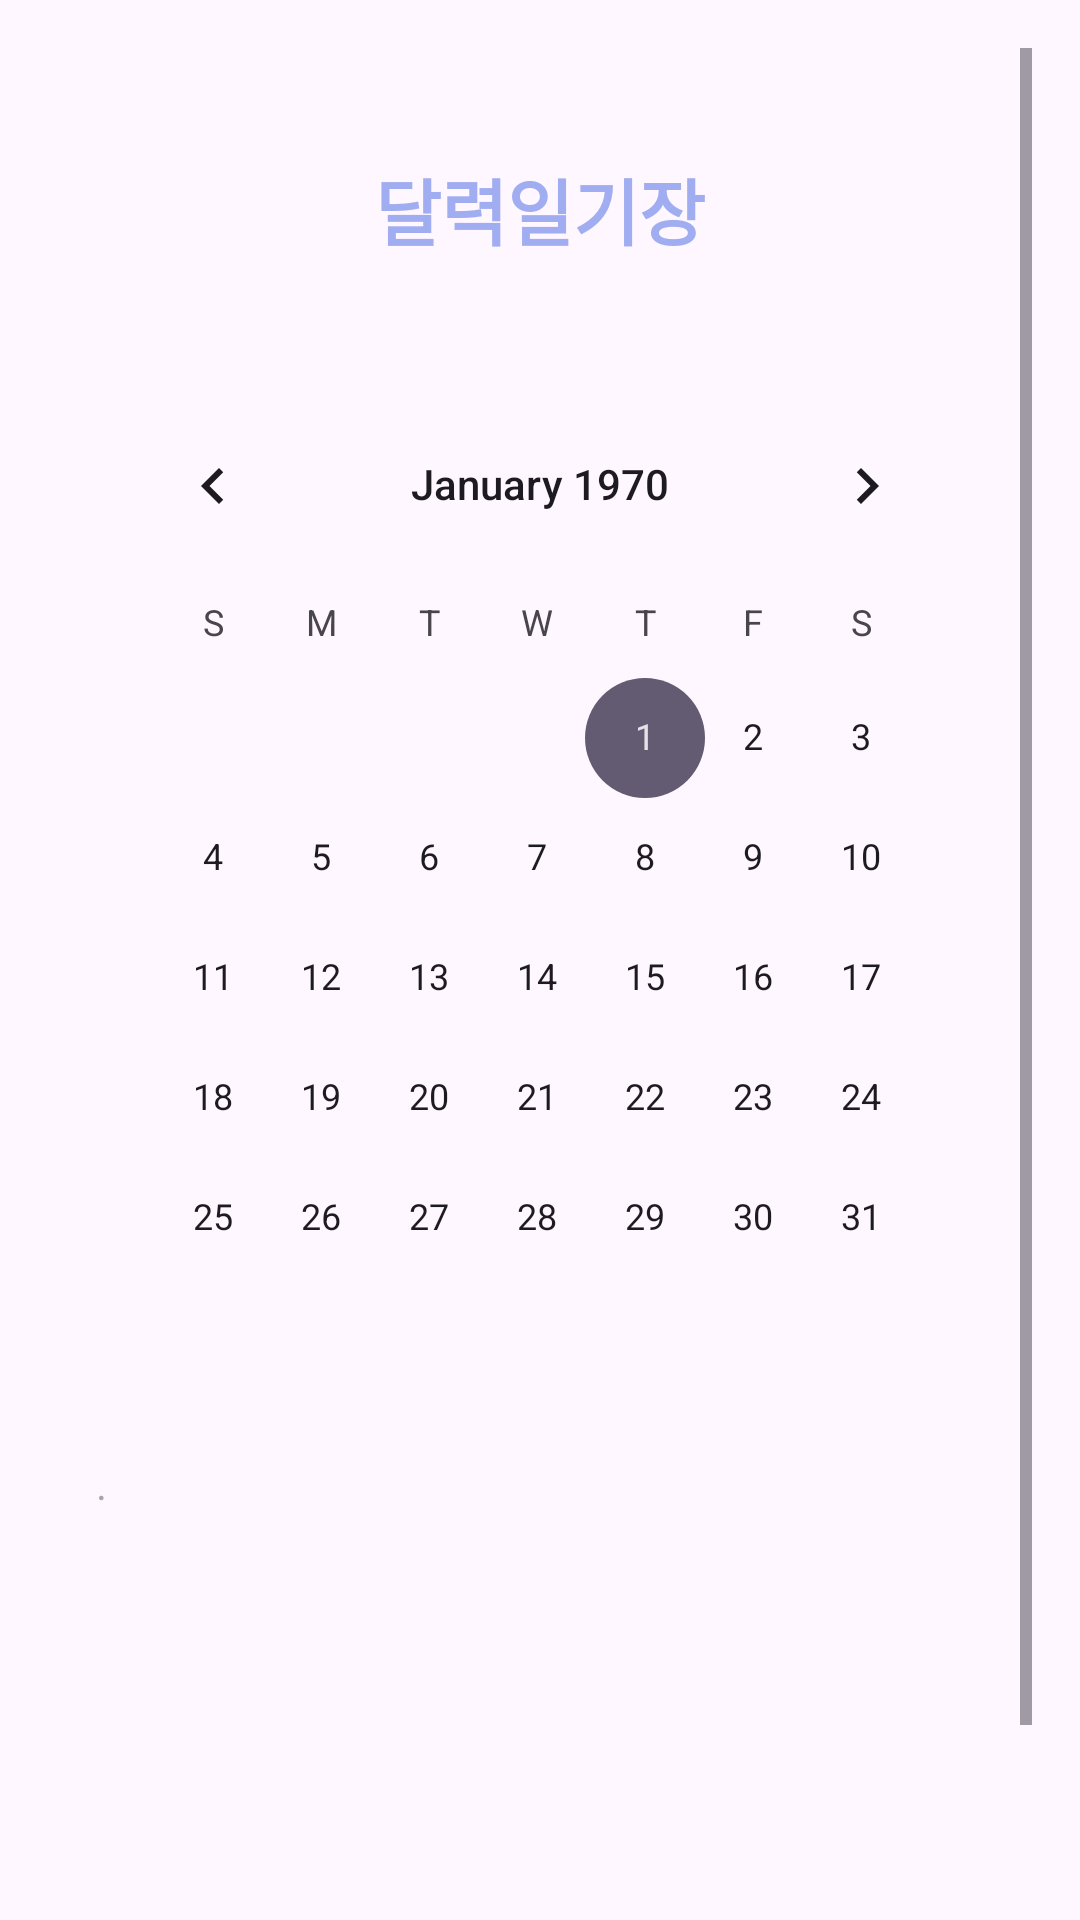

The Android layout XML behind this screen, and the referenced resources:
<!-- AndroidManifest.xml: application theme Theme.Canlender_OpenPro -->
<!-- res/layout/frag_star.xml -->
<?xml version="1.0" encoding="utf-8"?>
<ScrollView
    xmlns:android="http://schemas.android.com/apk/res/android"
    xmlns:app="http://schemas.android.com/apk/res-auto"
    xmlns:tools="http://schemas.android.com/tools"
    android:layout_width="match_parent"
    android:layout_height="match_parent"
    android:paddingLeft="16dp"
    android:paddingTop="16dp"
    android:paddingRight="16dp"
    android:paddingBottom="16dp">

    <RelativeLayout
        android:layout_width="match_parent"
        android:layout_height="680dp"
        android:paddingLeft="16dp"
        android:paddingTop="16dp"
        android:paddingRight="16dp"
        android:paddingBottom="16dp">

        

        

        

        <CalendarView
            android:id="@+id/calendarView"
            android:layout_width="wrap_content"
            android:layout_height="wrap_content"
            android:layout_below="@id/textView3"
            android:layout_alignParentStart="true"
            android:layout_alignParentEnd="true"
            android:layout_marginStart="1dp"
            android:layout_marginLeft="8dp"
            android:layout_marginTop="41dp"
            android:layout_marginEnd="1dp"
            android:backgroundTint="#A1ADF1"
            android:fontFamily="@font/wildfont"
            app:layout_constraintTop_toTopOf="parent" />

        <TextView
            android:id="@+id/diaryTextView"
            android:layout_width="match_parent"
            android:layout_height="wrap_content"
            android:gravity="center"
            android:layout_below="@id/calendarView"

            android:fontFamily="@font/wildfont"
            />

        <RelativeLayout
            android:layout_width="match_parent"
            android:layout_height="wrap_content"
            android:id="@+id/showlayout"
            android:layout_below="@id/diaryTextView">

            
            <TextView
                android:layout_width="match_parent"
                android:layout_height="wrap_content"
                android:id="@+id/textView2"
                android:fontFamily="@font/wildfont"
                android:hint="." />
        </RelativeLayout>

        

        
        <TextView
            android:id="@+id/textView3"
            android:layout_width="match_parent"
            android:layout_height="wrap_content"
            android:layout_marginStart="8dp"
            android:layout_marginTop="20dp"
            android:layout_marginEnd="8dp"
            android:fontFamily="@font/wildfont"
            android:gravity="center"
            android:text="달력일기장"
            android:textAppearance="@style/TextAppearance.AppCompat.Large"
            android:textColor="#A1ADF1"
            android:textSize="24sp"
            android:textStyle="bold"
            app:layout_constraintEnd_toEndOf="parent"
            app:layout_constraintStart_toStartOf="parent"
            app:layout_constraintTop_toTopOf="parent" />

        <Button
            android:id="@+id/schedule_Btn"
            android:layout_width="151dp"
            android:layout_height="wrap_content"
            android:layout_alignParentEnd="true"
            android:layout_alignParentBottom="true"
            android:layout_marginTop="536dp"
            android:layout_marginEnd="100dp"
            android:layout_marginBottom="5dp"
            android:backgroundTint="#A1ADF1"
            android:fontFamily="@font/wildfont"
            android:text="일정 수정"
            android:textColor="#FFFFFF"
            android:textStyle="bold"
            android:visibility="invisible"
            app:layout_constraintEnd_toEndOf="parent"
            app:layout_constraintTop_toBottomOf="@+id/textView3" />
    </RelativeLayout>
</ScrollView>
<!-- resources referenced by this layout -->
<resources>
  <style name="Theme.Canlender_OpenPro" parent="Base.Theme.Canlender_OpenPro" />
  <style name="Base.Theme.Canlender_OpenPro" parent="Theme.Material3.DayNight.NoActionBar">
          
          
          <item name="colorPrimaryDark">@color/mediumvalue</item>
      </style>
  <color name="mediumvalue">#BFD6F6</color>
</resources>
